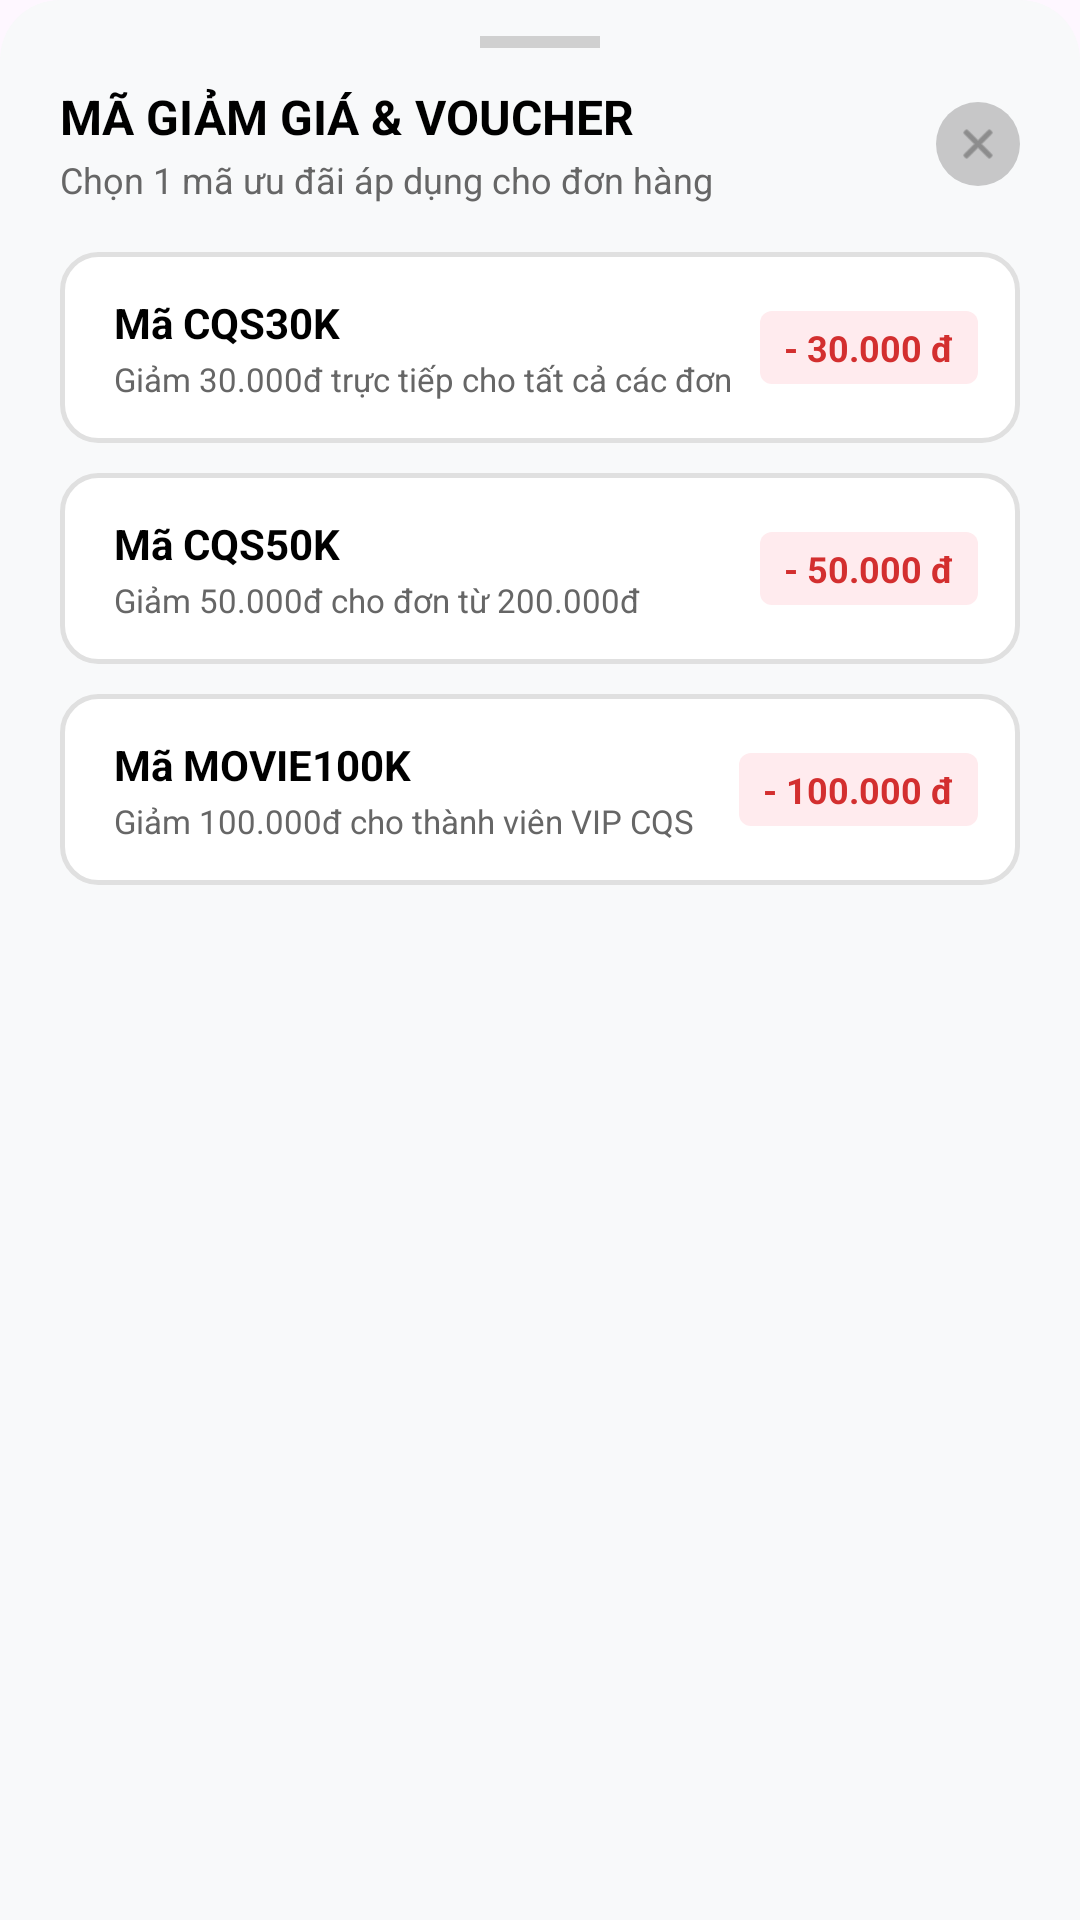

Write the Android layout XML for this screen, with the resource values it uses.
<!-- AndroidManifest.xml: application theme Theme.BookingMovieTickets -->
<!-- res/layout/dialog_select_voucher.xml -->
<?xml version="1.0" encoding="utf-8"?>
<LinearLayout xmlns:android="http://schemas.android.com/apk/res/android"
    xmlns:app="http://schemas.android.com/apk/res-auto"
    android:layout_width="match_parent"
    android:layout_height="wrap_content"
    android:background="@drawable/bg_bottom_sheet_dialog"
    android:orientation="vertical"
    android:paddingHorizontal="20dp"
    android:paddingTop="12dp"
    android:paddingBottom="24dp">

    
    <View
        android:layout_width="40dp"
        android:layout_height="4dp"
        android:layout_gravity="center_horizontal"
        android:layout_marginBottom="12dp"
        android:background="#D0D0D0" />

    
    <RelativeLayout
        android:layout_width="match_parent"
        android:layout_height="wrap_content"
        android:layout_marginBottom="16dp">

        <LinearLayout
            android:layout_width="wrap_content"
            android:layout_height="wrap_content"
            android:layout_alignParentStart="true"
            android:layout_centerVertical="true"
            android:orientation="vertical">

            <TextView
                android:layout_width="wrap_content"
                android:layout_height="wrap_content"
                android:text="MÃ GIẢM GIÁ &amp; VOUCHER"
                android:textColor="#000000"
                android:textSize="16sp"
                android:textStyle="bold" />

            <TextView
                android:layout_width="wrap_content"
                android:layout_height="wrap_content"
                android:layout_marginTop="2dp"
                android:text="Chọn 1 mã ưu đãi áp dụng cho đơn hàng"
                android:textColor="#666666"
                android:textSize="12sp" />
        </LinearLayout>

        <ImageView
            android:id="@+id/btn_close_voucher_dialog"
            android:layout_width="28dp"
            android:layout_height="28dp"
            android:layout_alignParentEnd="true"
            android:layout_centerVertical="true"
            android:background="@drawable/bg_circle_button"
            android:padding="6dp"
            android:src="@android:drawable/ic_menu_close_clear_cancel"
            app:tint="#666666" />
    </RelativeLayout>

    

    
    <LinearLayout
        android:id="@+id/card_voucher_30k"
        android:layout_width="match_parent"
        android:layout_height="wrap_content"
        android:layout_marginBottom="10dp"
        android:background="@drawable/bg_option_card_unselected"
        android:clickable="true"
        android:focusable="true"
        android:gravity="center_vertical"
        android:orientation="horizontal"
        android:padding="14dp">

        <LinearLayout
            android:layout_width="0dp"
            android:layout_height="wrap_content"
            android:layout_marginStart="4dp"
            android:layout_weight="1"
            android:orientation="vertical">

            <TextView
                android:layout_width="wrap_content"
                android:layout_height="wrap_content"
                android:text="Mã CQS30K"
                android:textColor="#000000"
                android:textSize="14sp"
                android:textStyle="bold" />

            <TextView
                android:layout_width="wrap_content"
                android:layout_height="wrap_content"
                android:layout_marginTop="2dp"
                android:text="Giảm 30.000đ trực tiếp cho tất cả các đơn"
                android:textColor="#666666"
                android:textSize="11sp" />
        </LinearLayout>

        <TextView
            android:layout_width="wrap_content"
            android:layout_height="wrap_content"
            android:background="@drawable/bg_tag_age"
            android:paddingHorizontal="8dp"
            android:paddingVertical="4dp"
            android:text="- 30.000 đ"
            android:textColor="#D32F2F"
            android:textSize="12sp"
            android:textStyle="bold" />
    </LinearLayout>

    
    <LinearLayout
        android:id="@+id/card_voucher_50k"
        android:layout_width="match_parent"
        android:layout_height="wrap_content"
        android:layout_marginBottom="10dp"
        android:background="@drawable/bg_option_card_unselected"
        android:clickable="true"
        android:focusable="true"
        android:gravity="center_vertical"
        android:orientation="horizontal"
        android:padding="14dp">

        <LinearLayout
            android:layout_width="0dp"
            android:layout_height="wrap_content"
            android:layout_marginStart="4dp"
            android:layout_weight="1"
            android:orientation="vertical">

            <TextView
                android:layout_width="wrap_content"
                android:layout_height="wrap_content"
                android:text="Mã CQS50K"
                android:textColor="#000000"
                android:textSize="14sp"
                android:textStyle="bold" />

            <TextView
                android:layout_width="wrap_content"
                android:layout_height="wrap_content"
                android:layout_marginTop="2dp"
                android:text="Giảm 50.000đ cho đơn từ 200.000đ"
                android:textColor="#666666"
                android:textSize="11sp" />
        </LinearLayout>

        <TextView
            android:layout_width="wrap_content"
            android:layout_height="wrap_content"
            android:background="@drawable/bg_tag_age"
            android:paddingHorizontal="8dp"
            android:paddingVertical="4dp"
            android:text="- 50.000 đ"
            android:textColor="#D32F2F"
            android:textSize="12sp"
            android:textStyle="bold" />
    </LinearLayout>

    
    <LinearLayout
        android:id="@+id/card_voucher_100k"
        android:layout_width="match_parent"
        android:layout_height="wrap_content"
        android:background="@drawable/bg_option_card_unselected"
        android:clickable="true"
        android:focusable="true"
        android:gravity="center_vertical"
        android:orientation="horizontal"
        android:padding="14dp">

        <LinearLayout
            android:layout_width="0dp"
            android:layout_height="wrap_content"
            android:layout_marginStart="4dp"
            android:layout_weight="1"
            android:orientation="vertical">

            <TextView
                android:layout_width="wrap_content"
                android:layout_height="wrap_content"
                android:text="Mã MOVIE100K"
                android:textColor="#000000"
                android:textSize="14sp"
                android:textStyle="bold" />

            <TextView
                android:layout_width="wrap_content"
                android:layout_height="wrap_content"
                android:layout_marginTop="2dp"
                android:text="Giảm 100.000đ cho thành viên VIP CQS"
                android:textColor="#666666"
                android:textSize="11sp" />
        </LinearLayout>

        <TextView
            android:layout_width="wrap_content"
            android:layout_height="wrap_content"
            android:background="@drawable/bg_tag_age"
            android:paddingHorizontal="8dp"
            android:paddingVertical="4dp"
            android:text="- 100.000 đ"
            android:textColor="#D32F2F"
            android:textSize="12sp"
            android:textStyle="bold" />
    </LinearLayout>

</LinearLayout>
<!-- resources referenced by this layout -->
<resources>
  <!-- drawable bg_bottom_sheet_dialog (drawable) -->
  <?xml version="1.0" encoding="utf-8"?>
  <shape xmlns:android="http://schemas.android.com/apk/res/android"
      android:shape="rectangle">
      <solid android:color="#F8F9FA" />
      <corners
          android:topLeftRadius="20dp"
          android:topRightRadius="20dp" />
  </shape>
  <!-- drawable bg_circle_button (drawable) -->
  <?xml version="1.0" encoding="utf-8"?>
      <shape xmlns:android="http://schemas.android.com/apk/res/android">
      <solid android:color="#33000000" />
      <shape android:shape="oval"/>
      <corners android:radius="20dp"/>
      </shape>
  <!-- drawable bg_option_card_unselected (drawable) -->
  <?xml version="1.0" encoding="utf-8"?>
  <shape xmlns:android="http://schemas.android.com/apk/res/android"
      android:shape="rectangle">
      <solid android:color="#FFFFFF" />
      <corners android:radius="12dp" />
      <stroke
          android:width="1.5dp"
          android:color="#E0E0E0" />
  </shape>
  <!-- drawable bg_tag_age (drawable) -->
  <?xml version="1.0" encoding="utf-8"?>
      <shape xmlns:android="http://schemas.android.com/apk/res/android">
      <solid android:color="#FFEBEE" />
      <corners android:radius="4dp" />
      </shape>
  <style name="Theme.BookingMovieTickets" parent="Base.Theme.BookingMovieTickets" />
  <style name="Base.Theme.BookingMovieTickets" parent="Theme.Material3.DayNight.NoActionBar">
          
          
      </style>
</resources>
